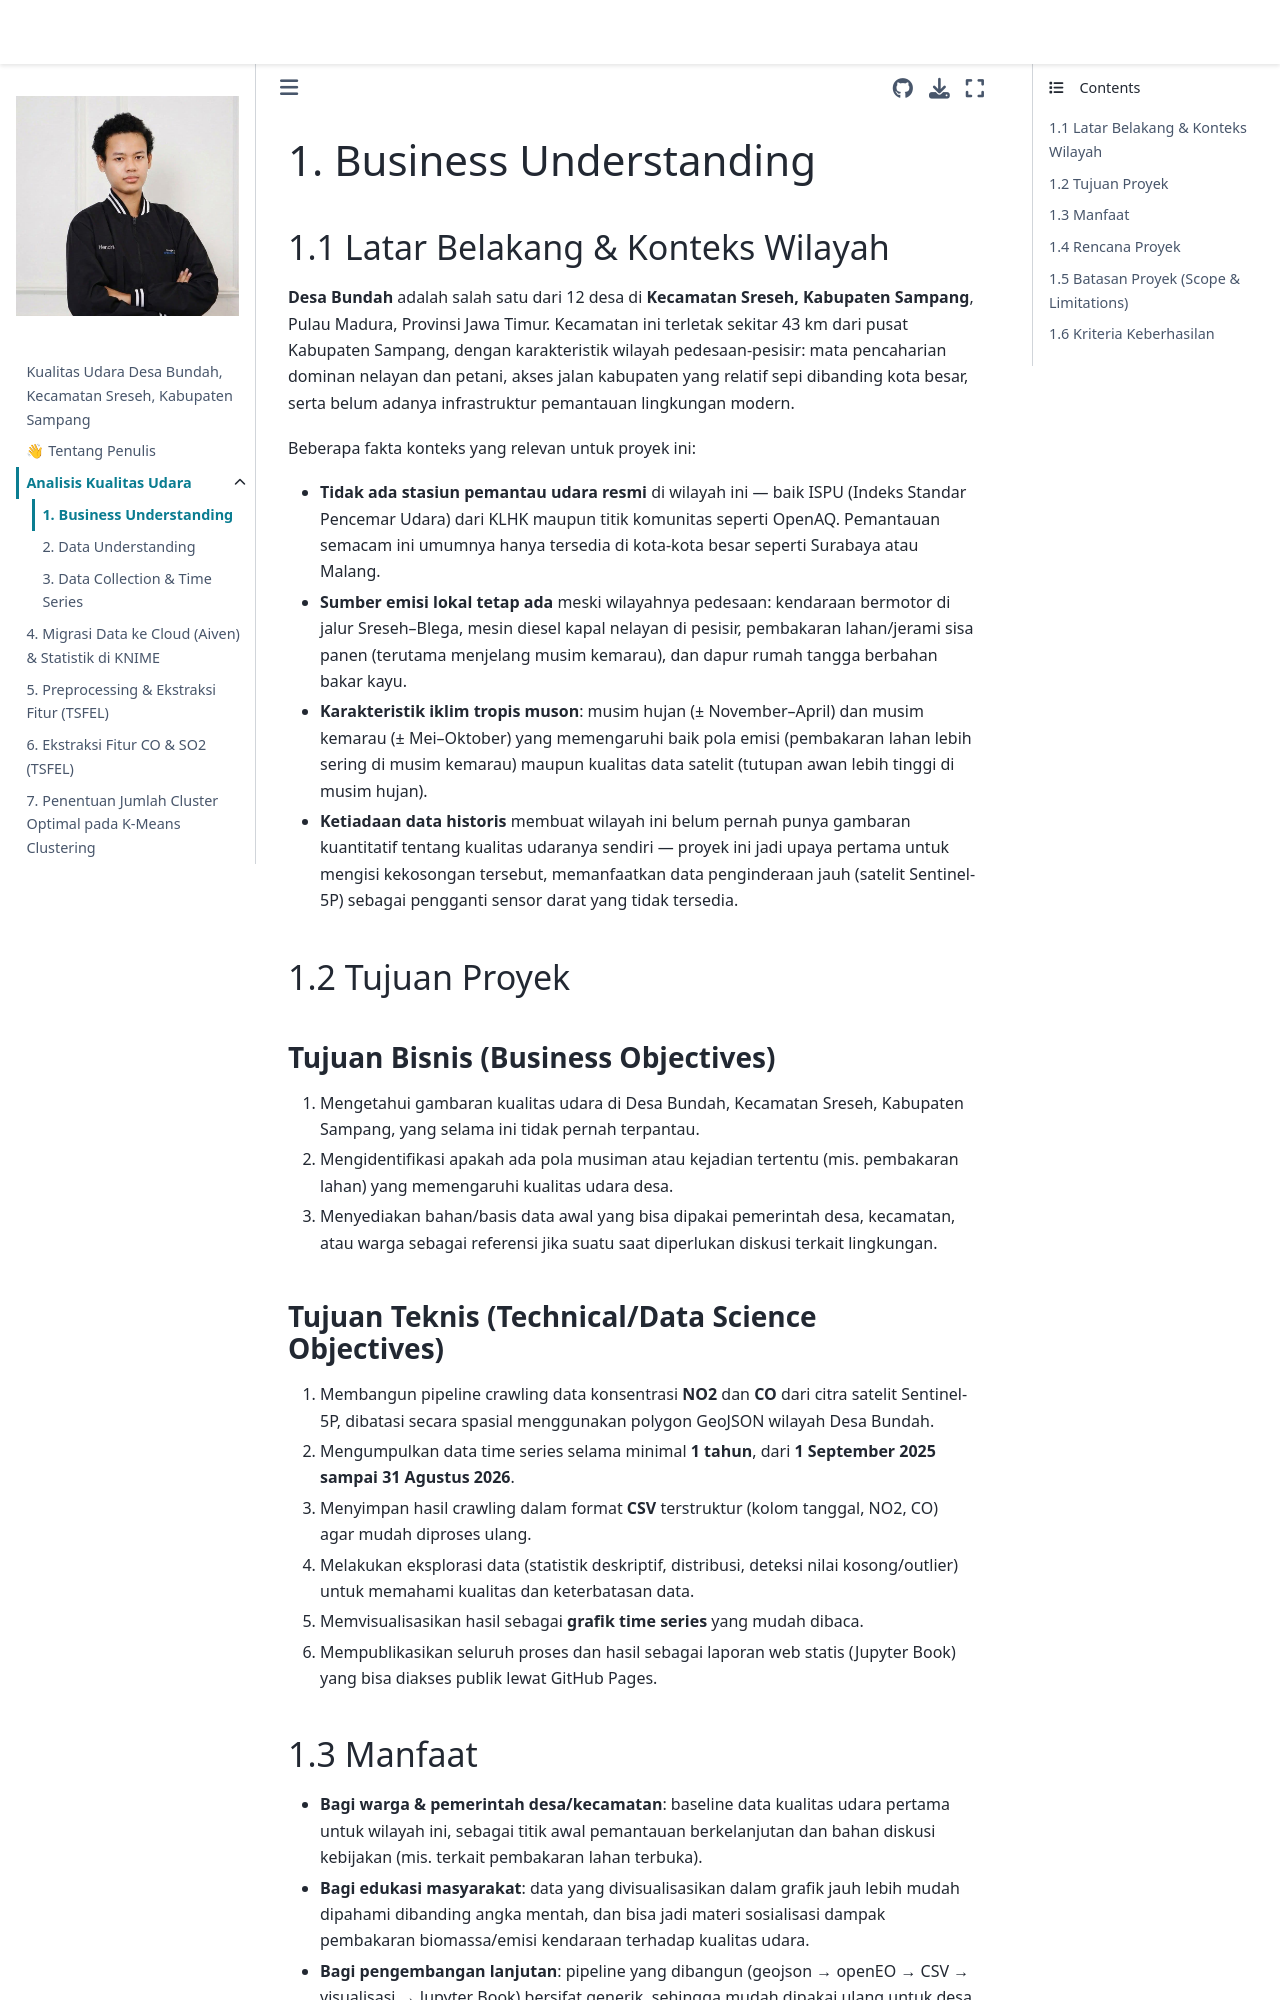

repository: hendprwt/psd · page: 01_business_understanding.html · generator: jekyll

# 1. Business Understanding

## 1.1 Latar Belakang & Konteks Wilayah

**Desa Bundah** adalah salah satu dari 12 desa di **Kecamatan Sreseh,
Kabupaten Sampang**, Pulau Madura, Provinsi Jawa Timur. Kecamatan ini
terletak sekitar 43 km dari pusat Kabupaten Sampang, dengan karakteristik
wilayah pedesaan-pesisir: mata pencaharian dominan nelayan dan petani,
akses jalan kabupaten yang relatif sepi dibanding kota besar, serta belum
adanya infrastruktur pemantauan lingkungan modern.

Beberapa fakta konteks yang relevan untuk proyek ini:

- **Tidak ada stasiun pemantau udara resmi** di wilayah ini — baik ISPU
  (Indeks Standar Pencemar Udara) dari KLHK maupun titik komunitas seperti
  OpenAQ. Pemantauan semacam ini umumnya hanya tersedia di kota-kota besar
  seperti Surabaya atau Malang.
- **Sumber emisi lokal tetap ada** meski wilayahnya pedesaan: kendaraan
  bermotor di jalur Sreseh–Blega, mesin diesel kapal nelayan di pesisir,
  pembakaran lahan/jerami sisa panen (terutama menjelang musim kemarau),
  dan dapur rumah tangga berbahan bakar kayu.
- **Karakteristik iklim tropis muson**: musim hujan (± November–April) dan
  musim kemarau (± Mei–Oktober) yang memengaruhi baik pola emisi
  (pembakaran lahan lebih sering di musim kemarau) maupun kualitas data
  satelit (tutupan awan lebih tinggi di musim hujan).
- **Ketiadaan data historis** membuat wilayah ini belum pernah punya
  gambaran kuantitatif tentang kualitas udaranya sendiri — proyek ini jadi
  upaya pertama untuk mengisi kekosongan tersebut, memanfaatkan data
  penginderaan jauh (satelit Sentinel-5P) sebagai pengganti sensor darat
  yang tidak tersedia.

## 1.2 Tujuan Proyek

### Tujuan Bisnis (Business Objectives)

1. Mengetahui gambaran kualitas udara di Desa Bundah, Kecamatan Sreseh,
   Kabupaten Sampang, yang selama ini tidak pernah terpantau.
2. Mengidentifikasi apakah ada pola musiman atau kejadian tertentu (mis.
   pembakaran lahan) yang memengaruhi kualitas udara desa.
3. Menyediakan bahan/basis data awal yang bisa dipakai pemerintah desa,
   kecamatan, atau warga sebagai referensi jika suatu saat diperlukan
   diskusi terkait lingkungan.

### Tujuan Teknis (Technical/Data Science Objectives)

1. Membangun pipeline crawling data konsentrasi **NO2** dan **CO** dari
   citra satelit Sentinel-5P, dibatasi secara spasial menggunakan polygon
   GeoJSON wilayah Desa Bundah.
2. Mengumpulkan data time series selama minimal **1 tahun**, dari
   **1 September 2025 sampai 31 Agustus 2026**.
3. Menyimpan hasil crawling dalam format **CSV** terstruktur (kolom
   tanggal, NO2, CO) agar mudah diproses ulang.
4. Melakukan eksplorasi data (statistik deskriptif, distribusi, deteksi
   nilai kosong/outlier) untuk memahami kualitas dan keterbatasan data.
5. Memvisualisasikan hasil sebagai **grafik time series** yang mudah
   dibaca.
6. Mempublikasikan seluruh proses dan hasil sebagai laporan web statis
   (Jupyter Book) yang bisa diakses publik lewat GitHub Pages.
